Photos from the image-classification dataset "dataset" in the GitHub repository achref-ghorbel23/mini-projet-Computer-vision. Its 2 classes are: fresh, rotten.

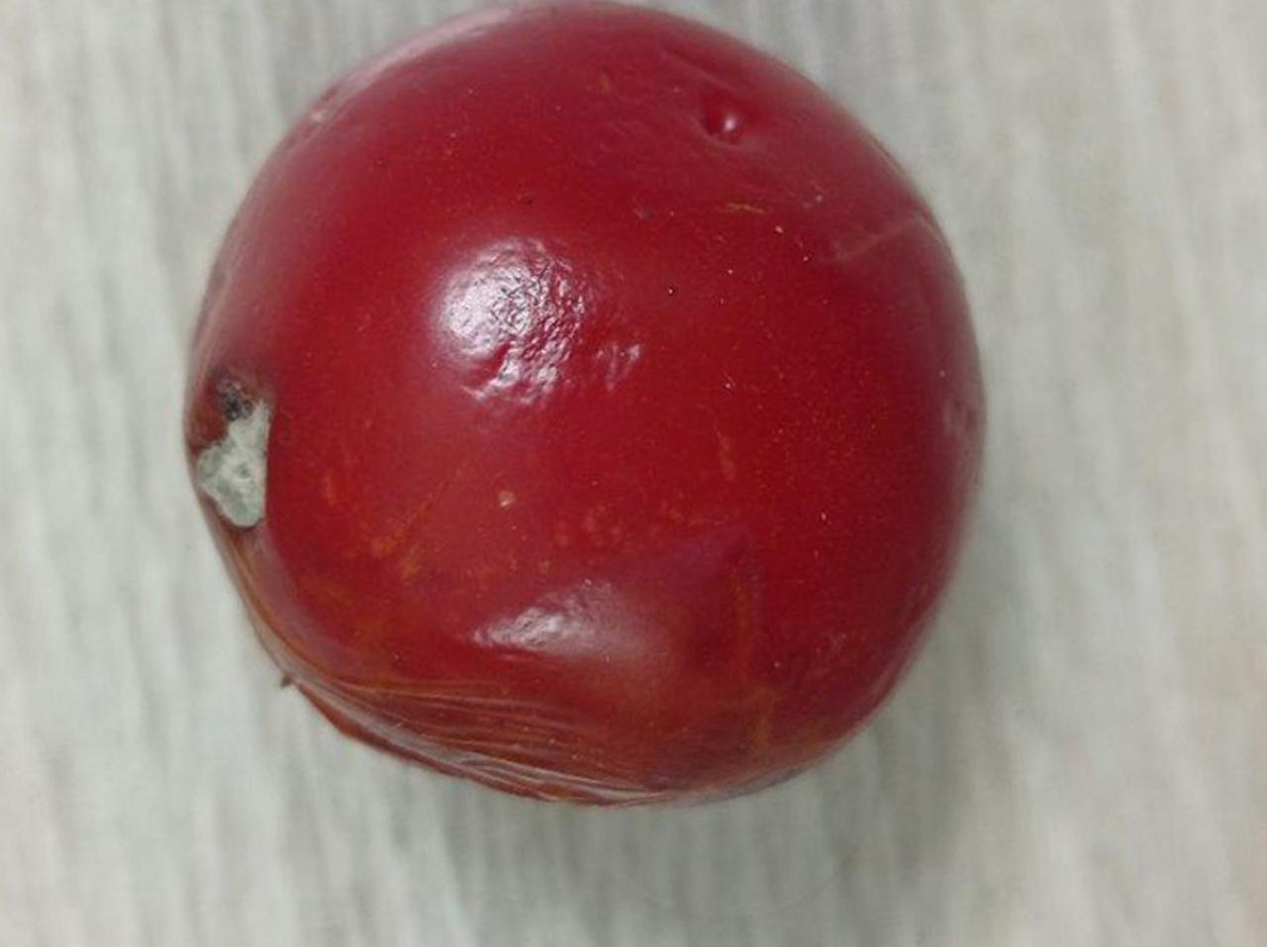
Label: rotten

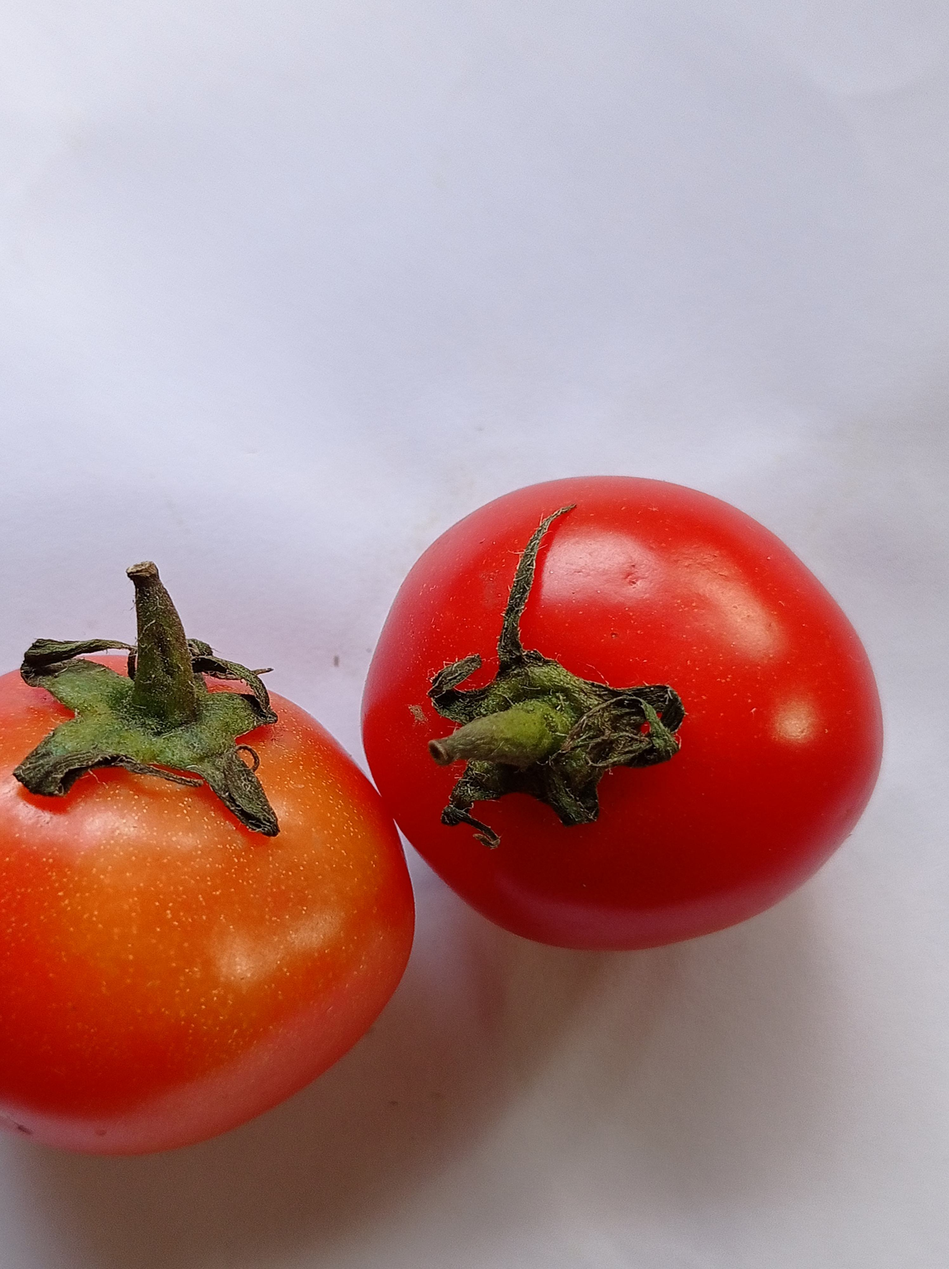
Label: fresh

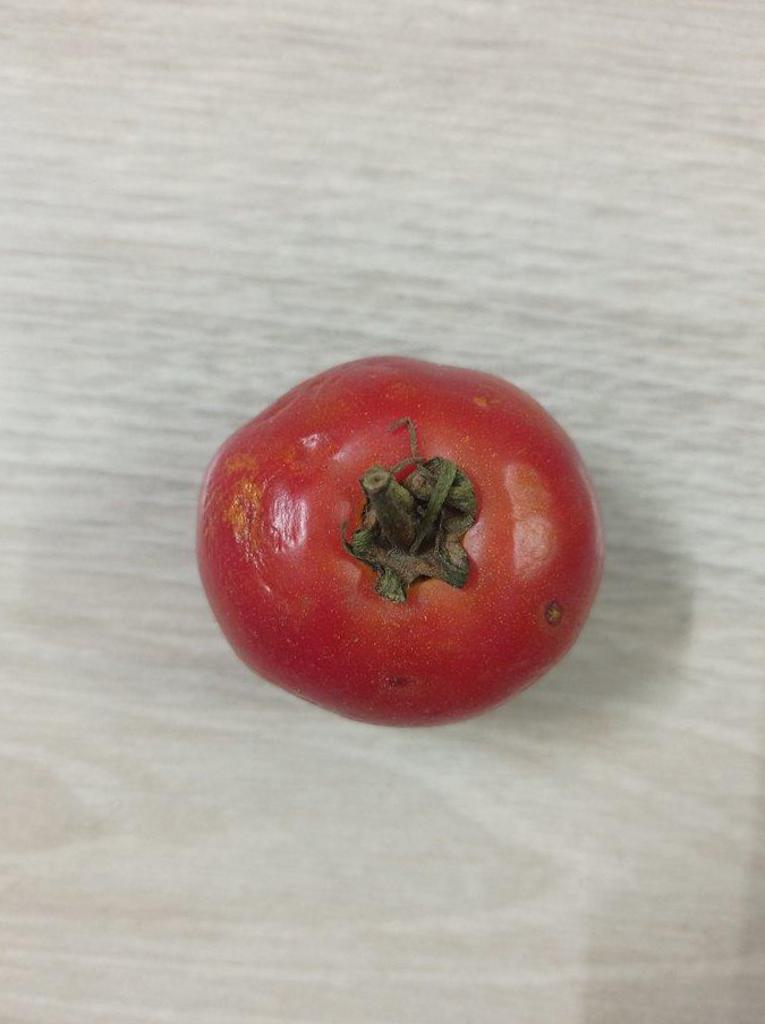
Label: rotten

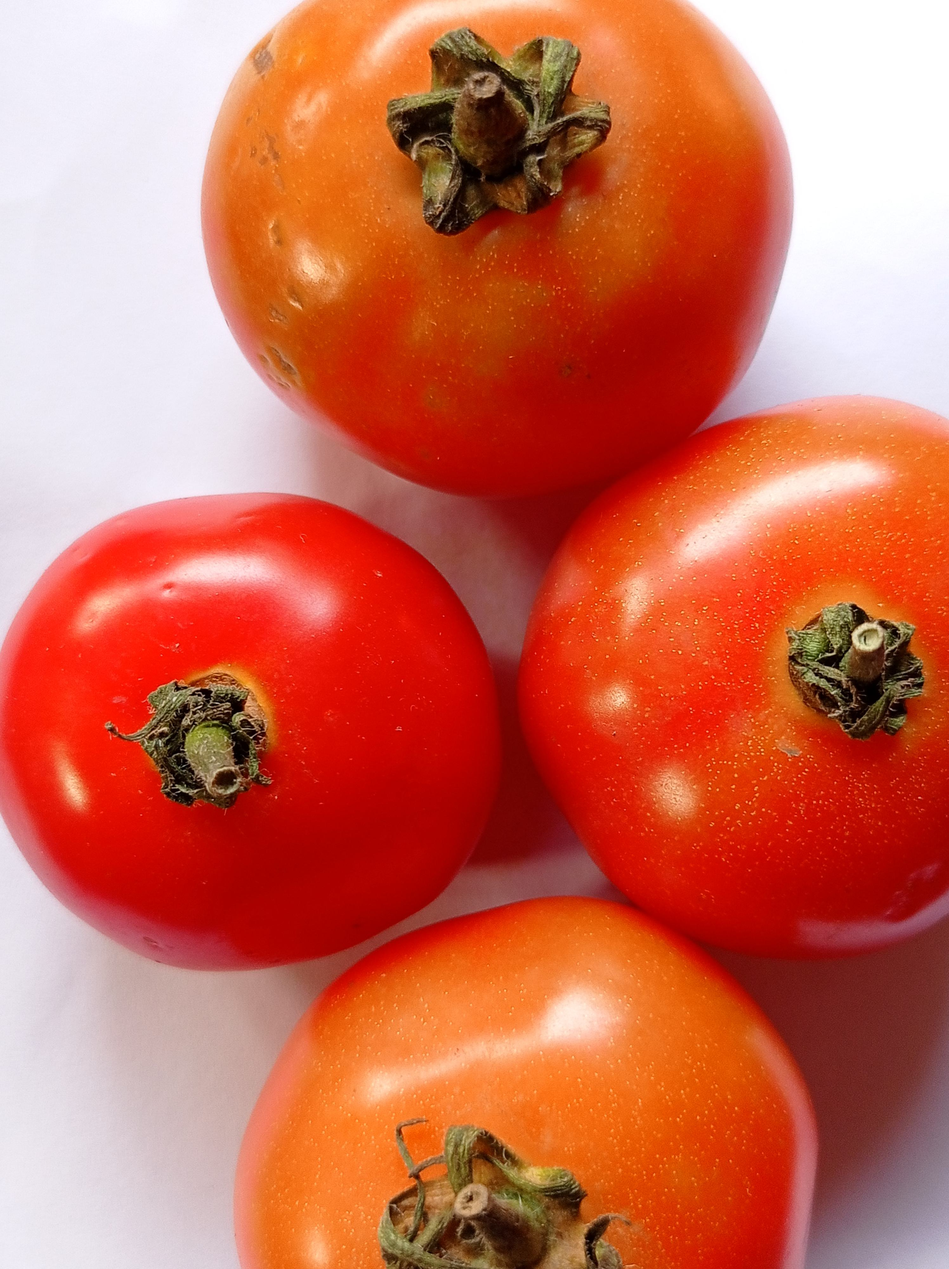
Label: fresh

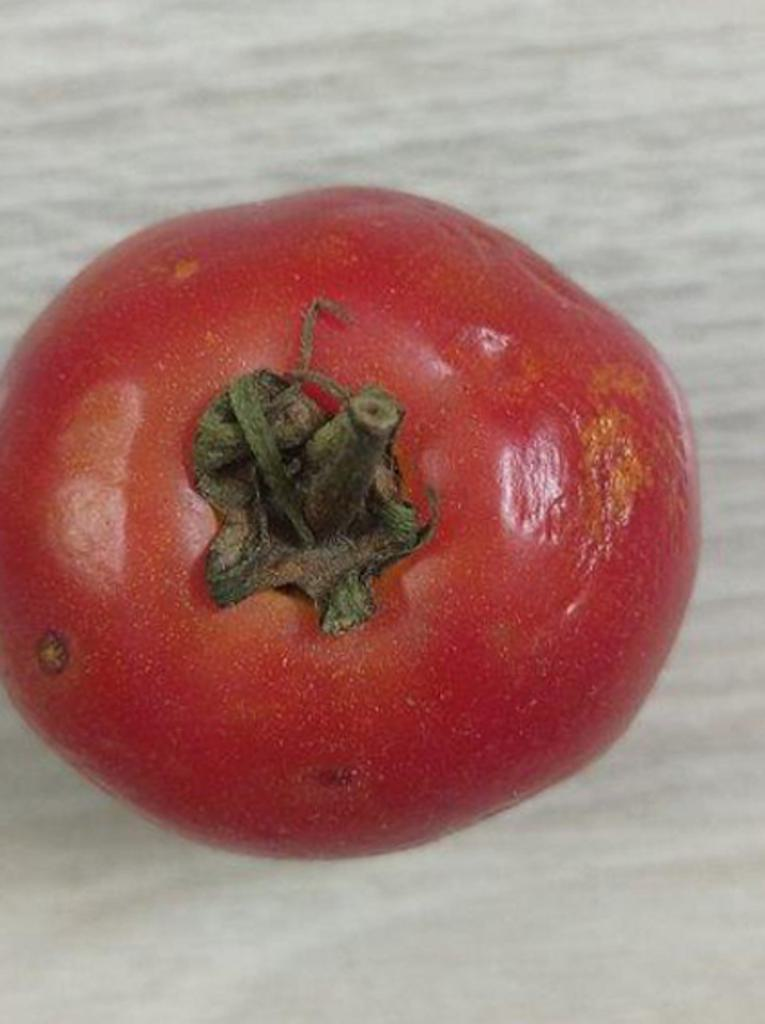
Label: rotten

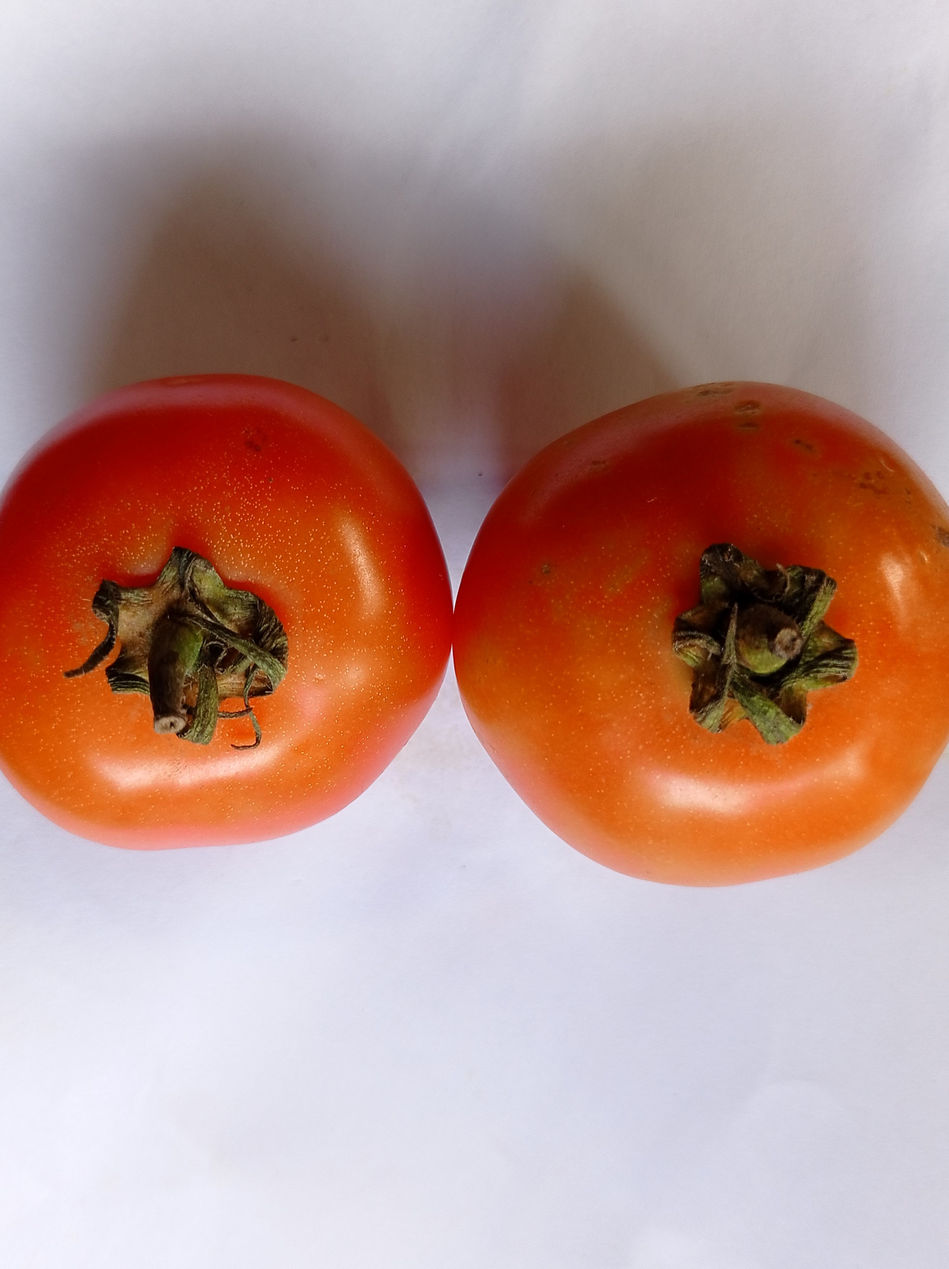
Label: fresh
